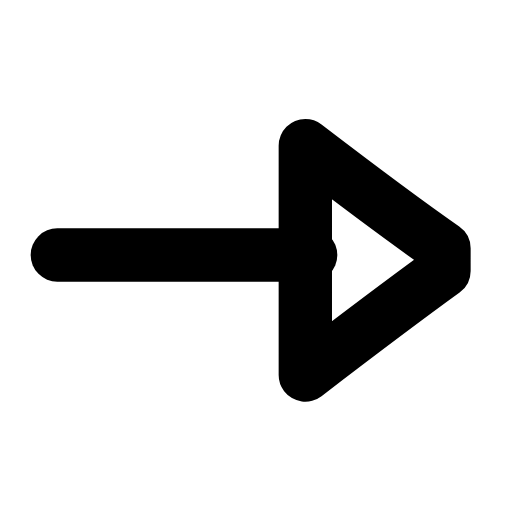
t = 0.00 s
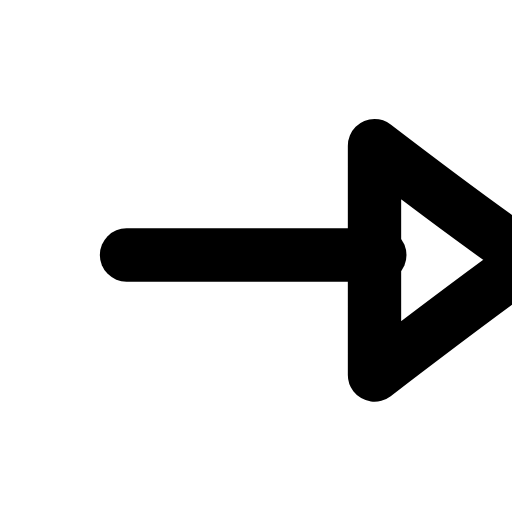
t = 0.20 s
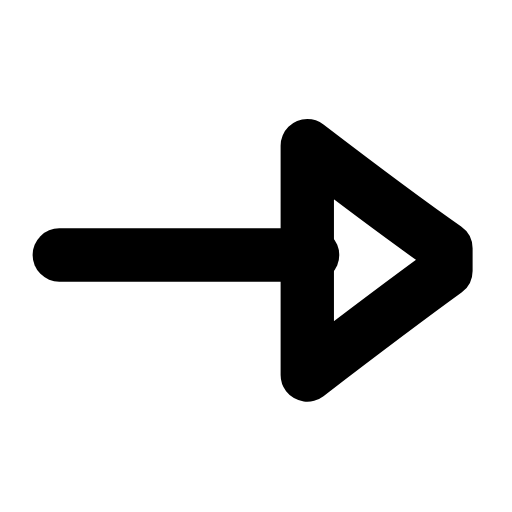
t = 0.41 s
t = 0.59 s: frame unchanged from t = 0.00 s, image omitted
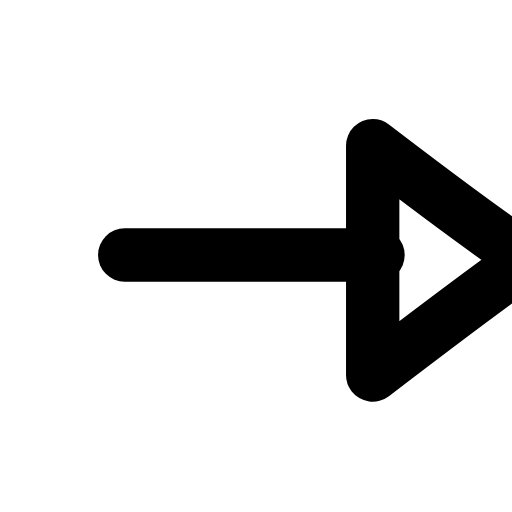
t = 0.81 s
t = 0.99 s: frame unchanged from t = 0.41 s, image omitted

The animated SVG that drew these frames (rendered in a browser with its animation timeline set to each time). Animation: 1 SMIL element (animateTransform=1); one cycle of 1.20 s, repeats indefinitely.

<svg xmlns="http://www.w3.org/2000/svg" width="24" height="24" viewBox="0 0 24 24" fill="none"><g transform="translate(-2.938 -3.047) scale(1.25)"><g><animateTransform attributeName="transform" type="translate" values="0 0;2.6 0;0 0;0 0;2.6 0;0 0;0 0" keyTimes="0;0.225;0.45;0.6;0.75;0.9;1" dur="1.2s" repeatCount="indefinite" calcMode="spline" keySplines="0.16 1 0.3 1;0.16 1 0.3 1;0.16 1 0.3 1;0.16 1 0.3 1;0.16 1 0.3 1;0.16 1 0.3 1"/><line stroke="currentColor" stroke-width="2" stroke-linecap="round" stroke-linejoin="round" fill="none" x1="4.5" y1="12" x2="14" y2="12"></line><path stroke="currentColor" stroke-width="2" stroke-linecap="round" stroke-linejoin="round" fill="none" d="M13.8 7.9C15.5 9.2 17.2 10.5 19 11.75C19 11.75 19 12.6 19 12.6C17.2 13.9 15.5 15.2 13.8 16.5Z"></path></g></g></svg>
